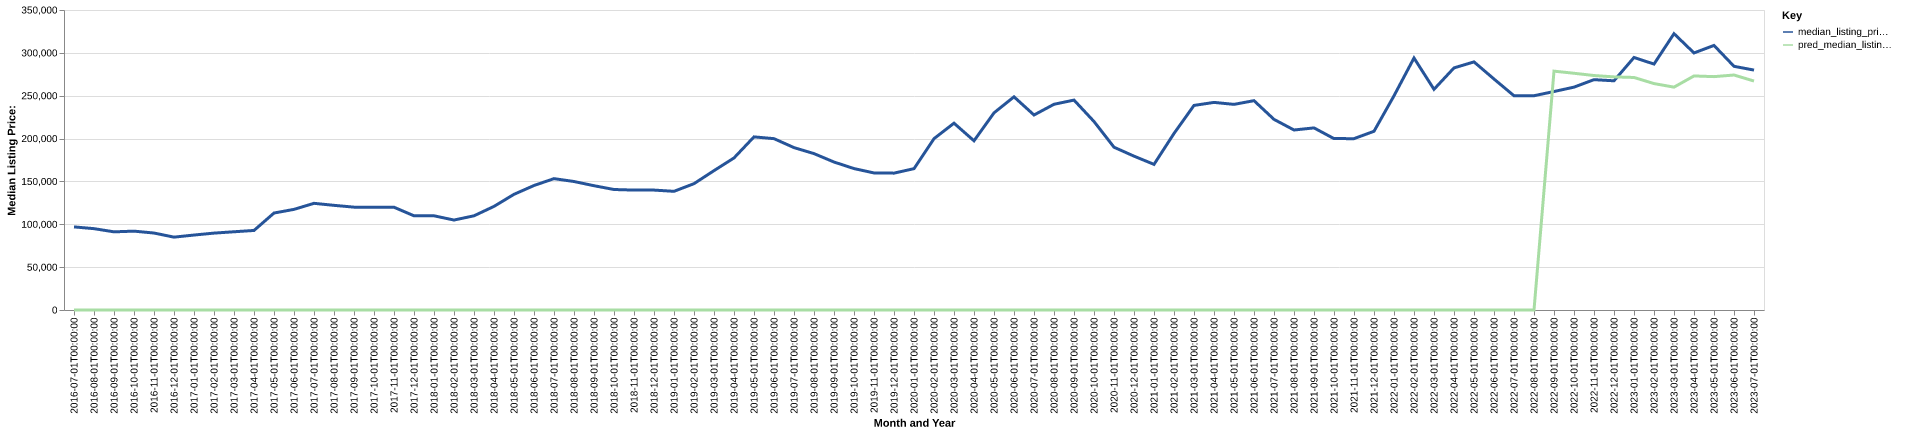

The data file committed next to this chart (first rows):
date, time_idx, median_listing_price, thirty_year_interest_rate_five, month, county_name, active_listing_count, median_days_on_market, pred_median_listing_price, month_year
2016-07-01, 0, 96950, 3.72, 7, st. joseph, in, 1097, 53.0, 0, Jul-2016
2016-08-01, 1, 94900, 3.73, 8, st. joseph, in, 1090, 59.0, 0, Aug-2016
2016-09-01, 2, 91188, 3.66, 9, st. joseph, in, 1080, 67.0, 0, Sep-2016
2016-10-01, 3, 92000, 3.64, 10, st. joseph, in, 1023, 71.0, 0, Oct-2016
2016-11-01, 4, 89800, 3.66, 11, st. joseph, in, 962.0, 72.0, 0, Nov-2016
2016-12-01, 5, 85000, 3.48, 12, st. joseph, in, 868.0, 79.0, 0, Dec-2016
2017-01-01, 6, 87450, 3.45, 1, st. joseph, in, 790.0, 83.0, 0, Jan-2017
2017-02-01, 7, 89700, 3.5, 2, st. joseph, in, 746.0, 78.0, 0, Feb-2017
2017-03-01, 8, 91275, 3.52, 3, st. joseph, in, 721.0, 59.0, 0, Mar-2017
2017-04-01, 9, 92800, 4.03, 4, st. joseph, in, 686.0, 57.0, 0, Apr-2017
2017-05-01, 10, 113125, 4.32, 5, st. joseph, in, 721.0, 48.0, 0, May-2017
2017-06-01, 11, 117400, 4.2, 6, st. joseph, in, 725.0, 40.0, 0, Jun-2017
2017-07-01, 12, 124450, 4.19, 7, st. joseph, in, 816.0, 41.0, 0, Jul-2017
2017-08-01, 13, 122100, 4.3, 8, st. joseph, in, 905.0, 49.0, 0, Aug-2017
2017-09-01, 14, 120000, 4.1, 9, st. joseph, in, 936.0, 57.0, 0, Sep-2017
2017-10-01, 15, 119900, 4.05, 10, st. joseph, in, 941.0, 62.0, 0, Oct-2017
2017-11-01, 16, 119900, 3.94, 11, st. joseph, in, 882.0, 64.0, 0, Nov-2017
2017-12-01, 17, 109900, 4.03, 12, st. joseph, in, 771.0, 70.0, 0, Dec-2017
2018-01-01, 18, 109900, 3.93, 1, st. joseph, in, 684.0, 81.0, 0, Jan-2018
2018-02-01, 19, 104950, 3.83, 2, st. joseph, in, 619.0, 81.0, 0, Feb-2018
2018-03-01, 20, 109900, 3.94, 3, st. joseph, in, 580.0, 58.0, 0, Mar-2018
2018-04-01, 21, 120875, 3.95, 4, st. joseph, in, 566.0, 48.0, 0, Apr-2018
2018-05-01, 22, 134950, 3.99, 5, st. joseph, in, 591.0, 37.0, 0, May-2018
2018-06-01, 23, 145250, 4.15, 6, st. joseph, in, 644.0, 36.0, 0, Jun-2018
2018-07-01, 24, 153250, 4.4, 7, st. joseph, in, 720.0, 38.0, 0, Jul-2018
2018-08-01, 25, 149900, 4.46, 8, st. joseph, in, 774.0, 39.0, 0, Aug-2018
2018-09-01, 26, 145000, 4.58, 9, st. joseph, in, 809.0, 47.0, 0, Sep-2018
2018-10-01, 27, 140575, 4.66, 10, st. joseph, in, 798.0, 55.0, 0, Oct-2018
2018-11-01, 28, 139900, 4.62, 11, st. joseph, in, 710.0, 62.0, 0, Nov-2018
2018-12-01, 29, 139900, 4.54, 12, st. joseph, in, 686.0, 65.0, 0, Dec-2018
2019-01-01, 30, 138450, 4.6, 1, st. joseph, in, 611.0, 71.0, 0, Jan-2019
2019-02-01, 31, 147400, 4.72, 2, st. joseph, in, 590.0, 70.0, 0, Feb-2019
2019-03-01, 32, 162586, 4.9, 3, st. joseph, in, 542.0, 58.0, 0, Mar-2019
2019-04-01, 33, 177386, 4.94, 4, st. joseph, in, 499.0, 45.0, 0, Apr-2019
2019-05-01, 34, 201975, 4.75, 5, st. joseph, in, 523.0, 40.0, 0, May-2019
2019-06-01, 35, 199900, 4.51, 6, st. joseph, in, 599.0, 39.0, 0, Jun-2019
2019-07-01, 36, 189450, 4.41, 7, st. joseph, in, 648.0, 43.0, 0, Jul-2019
2019-08-01, 37, 182455, 4.41, 8, st. joseph, in, 704.0, 44.0, 0, Aug-2019
2019-09-01, 38, 172636, 4.2, 9, st. joseph, in, 727.0, 46.0, 0, Sep-2019
2019-10-01, 39, 165000, 4.14, 10, st. joseph, in, 738.0, 49.0, 0, Oct-2019
2019-11-01, 40, 159900, 3.84, 11, st. joseph, in, 671.0, 54.0, 0, Nov-2019
2019-12-01, 41, 159675, 3.81, 12, st. joseph, in, 609.0, 70.0, 0, Dec-2019
2020-01-01, 42, 164900, 3.75, 1, st. joseph, in, 540.0, 75.0, 0, Jan-2020
2020-02-01, 43, 199900, 3.73, 2, st. joseph, in, 456.0, 72.0, 0, Feb-2020
2020-03-01, 44, 217950, 3.78, 3, st. joseph, in, 443.0, 50.0, 0, Mar-2020
2020-04-01, 45, 197400, 3.75, 4, st. joseph, in, 473.0, 45.0, 0, Apr-2020
2020-05-01, 46, 230000, 3.74, 5, st. joseph, in, 441.0, 52.0, 0, May-2020
2020-06-01, 47, 248700, 3.72, 6, st. joseph, in, 412.0, 48.0, 0, Jun-2020
2020-07-01, 48, 227500, 3.49, 7, st. joseph, in, 420.0, 44.0, 0, Jul-2020
2020-08-01, 49, 240000, 3.65, 8, st. joseph, in, 440.0, 39.0, 0, Aug-2020
2020-09-01, 50, 244900, 3.33, 9, st. joseph, in, 414.0, 44.0, 0, Sep-2020
2020-10-01, 51, 219900, 3.28, 10, st. joseph, in, 420.0, 38.0, 0, Oct-2020
2020-11-01, 52, 189925, 3.21, 11, st. joseph, in, 409.0, 40.0, 0, Nov-2020
2020-12-01, 53, 179500, 3.07, 12, st. joseph, in, 383.0, 46.0, 0, Dec-2020
2021-01-01, 54, 169900, 2.99, 1, st. joseph, in, 339.0, 56.0, 0, Jan-2021
2021-02-01, 55, 205950, 2.93, 2, st. joseph, in, 245.0, 63.0, 0, Feb-2021
2021-03-01, 56, 238675, 2.88, 3, st. joseph, in, 222.0, 29.0, 0, Mar-2021
2021-04-01, 57, 242200, 2.84, 4, st. joseph, in, 206.0, 33.0, 0, Apr-2021
2021-05-01, 58, 239900, 2.71, 5, st. joseph, in, 234.0, 22.0, 0, May-2021
2021-06-01, 59, 244225, 2.79, 6, st. joseph, in, 276.0, 23.0, 0, Jun-2021
... 25 more rows
